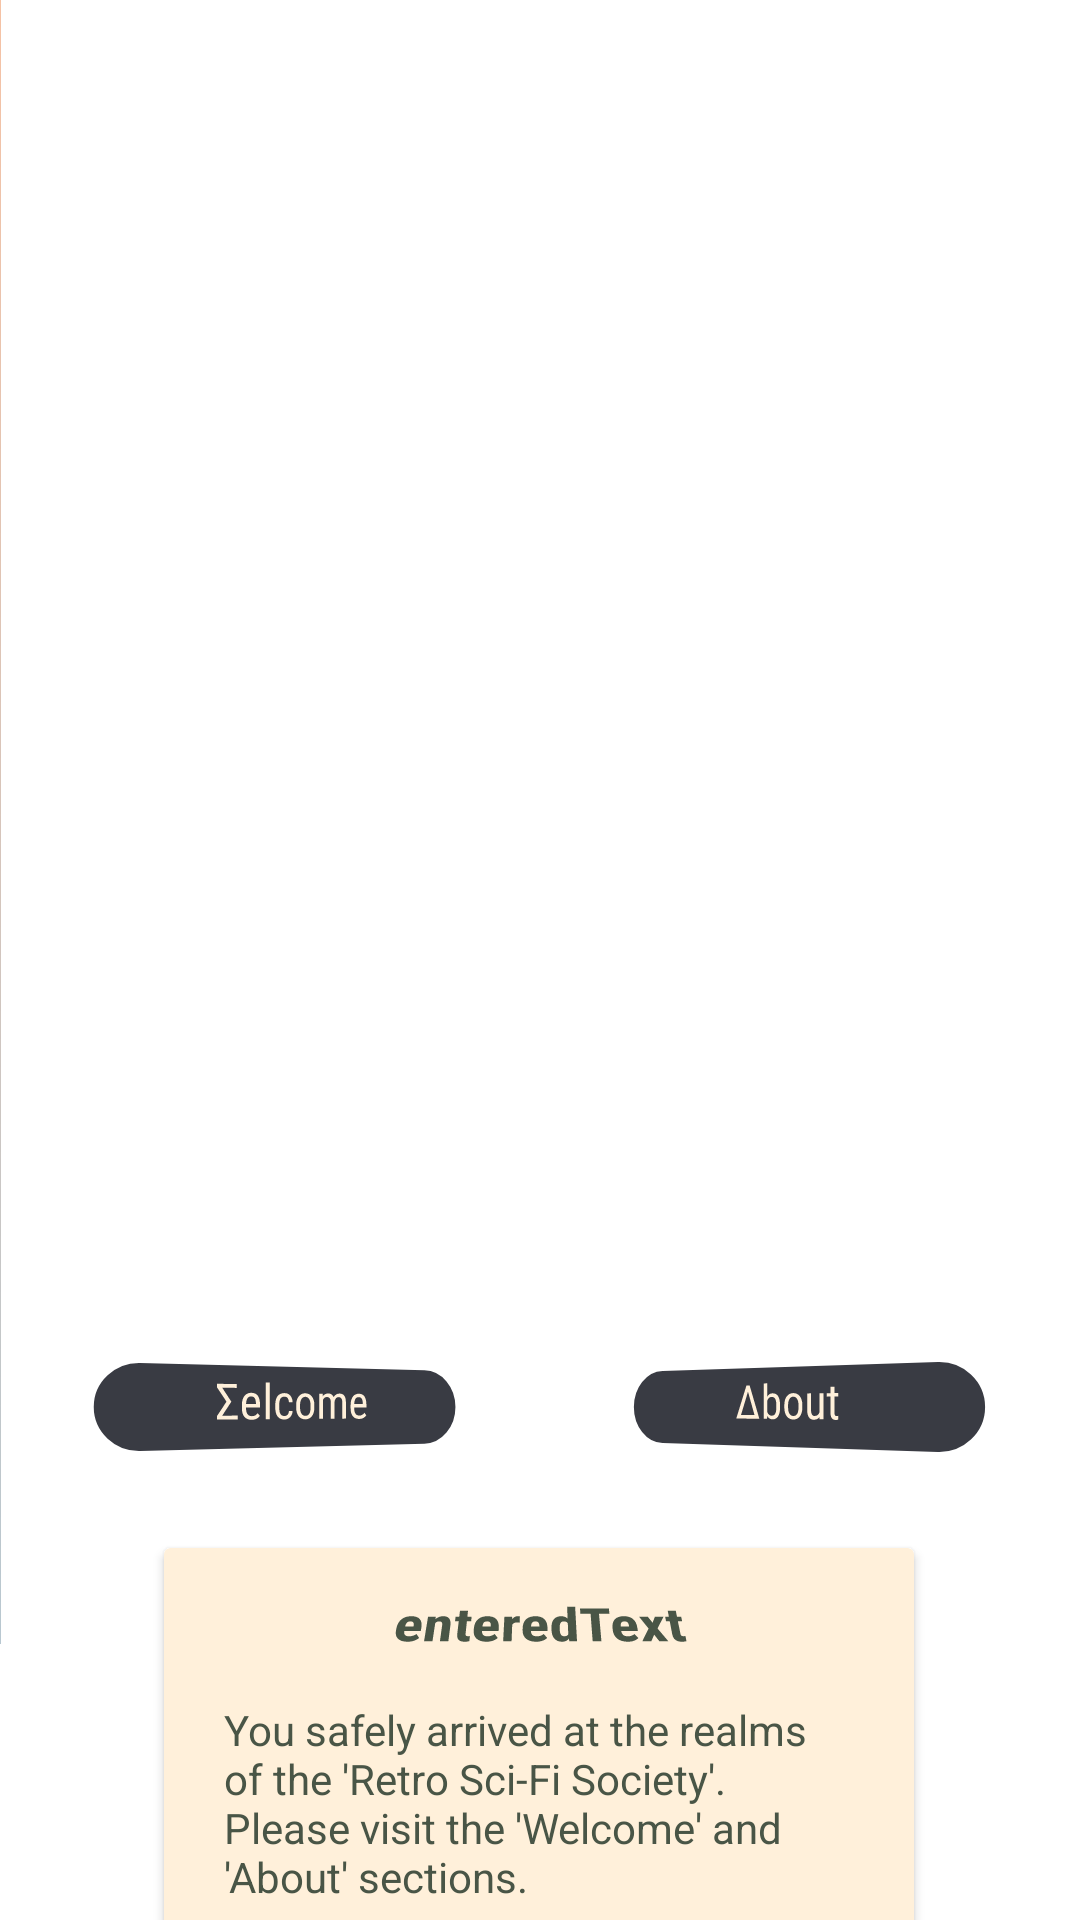

Layout XML and referenced resources for this Android screen:
<!-- AndroidManifest.xml: application theme Theme.Aa_android_lab1 -->
<!-- res/layout/activity_logged_in.xml -->
<?xml version="1.0" encoding="utf-8"?>
<androidx.constraintlayout.widget.ConstraintLayout xmlns:android="http://schemas.android.com/apk/res/android"
    xmlns:app="http://schemas.android.com/apk/res-auto"
    xmlns:tools="http://schemas.android.com/tools"
    android:layout_width="match_parent"
    android:layout_height="match_parent"
    android:background="#FFFFFF"
    tools:context=".LoggedInActivity">

    <ImageView
        android:id="@+id/spaceman"
        android:layout_width="wrap_content"
        android:layout_height="600dp"
        android:layout_marginBottom="80dp"
        android:background="@drawable/bgspaceman"
        android:src="@drawable/gradient_background_login"
        app:layout_constraintBottom_toTopOf="@+id/cardView"
        app:layout_constraintEnd_toEndOf="parent"
        app:layout_constraintHorizontal_bias="0.0"
        app:layout_constraintStart_toStartOf="parent"
        app:layout_constraintTop_toTopOf="parent"
        app:layout_constraintVertical_bias="0.32" />

    <TextView
        android:id="@+id/about_intent"
        android:layout_width="130dp"
        android:layout_height="30dp"
        android:layout_marginBottom="16dp"
        android:background="@drawable/rounded_btn"
        android:fontFamily="sans-serif-condensed"
        android:includeFontPadding="true"
        android:padding="@dimen/cardview_default_radius"
        android:rotationY="-25"
        android:text="Δbout"
        android:textAlignment="center"
        android:textColor="#FFF0DA"
        android:textSize="16sp"
        app:layout_constraintBottom_toTopOf="@+id/guideline"
        app:layout_constraintEnd_toEndOf="parent"
        app:layout_constraintHorizontal_bias="0.5"
        app:layout_constraintStart_toEndOf="@+id/welcome_intent"
        app:layout_constraintTop_toTopOf="parent"
        app:layout_constraintVertical_bias="1.0" />

    <TextView
        android:id="@+id/welcome_intent"
        android:layout_width="130dp"
        android:layout_height="30dp"
        android:layout_marginBottom="16dp"
        android:background="@drawable/rounded_btn"
        android:fontFamily="sans-serif-condensed"
        android:includeFontPadding="true"
        android:padding="@dimen/cardview_default_radius"
        android:rotationY="20"
        android:text="Σelcome"
        android:textAlignment="center"
        android:textColor="#FFF0DA"
        android:textColorHint="#00BCD4"
        android:textSize="16sp"
        app:layout_constraintBottom_toTopOf="@+id/guideline"
        app:layout_constraintEnd_toStartOf="@+id/about_intent"
        app:layout_constraintStart_toStartOf="parent"
        app:layout_constraintTop_toTopOf="parent"
        app:layout_constraintVertical_bias="1.0" />

    <androidx.constraintlayout.widget.Barrier
        android:id="@+id/barrier3"
        android:layout_width="wrap_content"
        android:layout_height="wrap_content"
        app:barrierDirection="top" />

    <androidx.constraintlayout.widget.Barrier
        android:id="@+id/barrier4"
        android:layout_width="wrap_content"
        android:layout_height="wrap_content"
        app:barrierDirection="top" />

    <androidx.constraintlayout.widget.Guideline
        android:id="@+id/guideline"
        android:layout_width="wrap_content"
        android:layout_height="wrap_content"
        android:orientation="horizontal"
        app:layout_constraintGuide_begin="500dp" />

    <androidx.cardview.widget.CardView
        android:id="@+id/cardView"
        android:layout_width="250dp"
        android:layout_height="170dp"
        android:layout_marginTop="16dp"
        app:cardBackgroundColor="#FFF0DA"
        app:layout_constraintBottom_toBottomOf="parent"
        app:layout_constraintEnd_toEndOf="parent"
        app:layout_constraintHorizontal_bias="0.496"
        app:layout_constraintStart_toStartOf="parent"
        app:layout_constraintTop_toTopOf="@+id/guideline"
        app:layout_constraintVertical_bias="0.0">

        <TextView
            android:id="@+id/About"
            android:layout_width="210dp"
            android:layout_height="wrap_content"
            android:layout_gravity="center_horizontal"
            android:layout_marginTop="8dp"
            android:elegantTextHeight="true"
            android:fontFamily="sans-serif-condensed"
            android:hint="enteredText"
            android:rotationX="40"
            android:textAlignment="center"
            android:textColor="#495546"
            android:textColorHint="#495546"
            android:textSize="20sp"
            android:textStyle="bold"
            app:layout_constraintEnd_toEndOf="parent"
            app:layout_constraintHorizontal_bias="0.5"
            app:layout_constraintStart_toStartOf="parent"
            app:layout_constraintTop_toTopOf="@+id/guideline" />

        <TextView
            android:id="@+id/info_text"
            android:layout_width="210dp"
            android:layout_height="wrap_content"
            android:layout_gravity="center"
            android:layout_marginTop="32dp"
            android:layout_marginBottom="32dp"
            android:text="You safely arrived at the realms of the 'Retro Sci-Fi Society'. Please visit the 'Welcome' and 'About' sections."
            android:textAlignment="gravity"
            android:textColor="#495546"
            app:layout_constraintBottom_toBottomOf="parent"
            app:layout_constraintEnd_toEndOf="parent"
            app:layout_constraintHorizontal_bias="0.5"
            app:layout_constraintStart_toStartOf="parent"
            app:layout_constraintTop_toBottomOf="@+id/About"
            app:layout_constraintVertical_bias="0.0" />
    </androidx.cardview.widget.CardView>


</androidx.constraintlayout.widget.ConstraintLayout>
<!-- resources referenced by this layout -->
<resources>
  <!-- drawable gradient_background_login (drawable) -->
  <?xml version="1.0" encoding="utf-8"?>
  <shape xmlns:android="http://schemas.android.com/apk/res/android"
      android:shape="rectangle" >
  
      <gradient
          android:angle="90"
          android:endColor="#99F99962"
          android:startColor="#5934617A"
  
          />
      <corners android:radius="0dp" />
  </shape>
  <!-- drawable rounded_btn (drawable) -->
  <?xml version="1.0" encoding="utf-8"?>
  <shape xmlns:android="http://schemas.android.com/apk/res/android">
      <solid android:color="#393B43"/>
      <stroke android:width="1.5dp" android:color="@color/white" />
      <corners android:radius="16dp"/>
      <padding android:left="0dp" android:top="0dp" android:right="0dp" android:bottom="0dp" />
  </shape>
  <style name="Theme.Aa_android_lab1" parent="Theme.MaterialComponents.DayNight.DarkActionBar">
          
          <item name="colorPrimary">@color/almost_black</item>
          <item name="colorPrimaryVariant">@color/brown</item>
          <item name="colorOnPrimary">@color/white</item>
          
          <item name="colorSecondary">@color/teal_200</item>
          <item name="colorSecondaryVariant">@color/teal_700</item>
          <item name="colorOnSecondary">@color/black</item>
          
          <item name="android:statusBarColor">?attr/colorPrimaryVariant</item>
          
      </style>
  <color name="white">#FFFFFFFF</color>
  <color name="almost_black">#151413</color>
  <color name="brown">#5B4B46</color>
  <color name="teal_200">#FF03DAC5</color>
  <color name="teal_700">#FF018786</color>
  <color name="black">#FF000000</color>
</resources>
